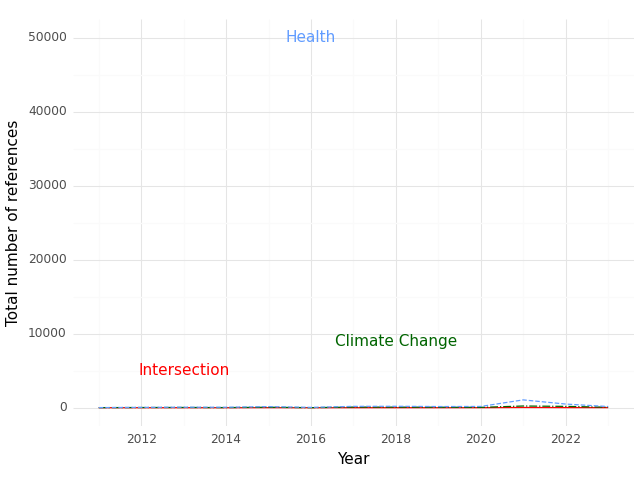

Source data for this figure (header and first rows):
, Year, intersection, health, climate
0, 2011, 0.0, 15.0, 11.0
1, 2012, 1.0, 45.0, 25.0
2, 2013, 2.0, 67.0, 32.0
3, 2014, 2.0, 62.0, 16.0
4, 2015, 6.0, 146.0, 60.0
5, 2016, 2.0, 45.0, 7.0
6, 2017, 2.0, 182.0, 81.0
7, 2018, 3.0, 191.0, 76.0
8, 2019, 2.0, 157.0, 63.0
9, 2020, 4.0, 169.0, 48.0
10, 2021, 33.0, 1057, 229.0
11, 2022, 15.0, 492.0, 179.0
12, 2023, 12.0, 159.0, 65.0
